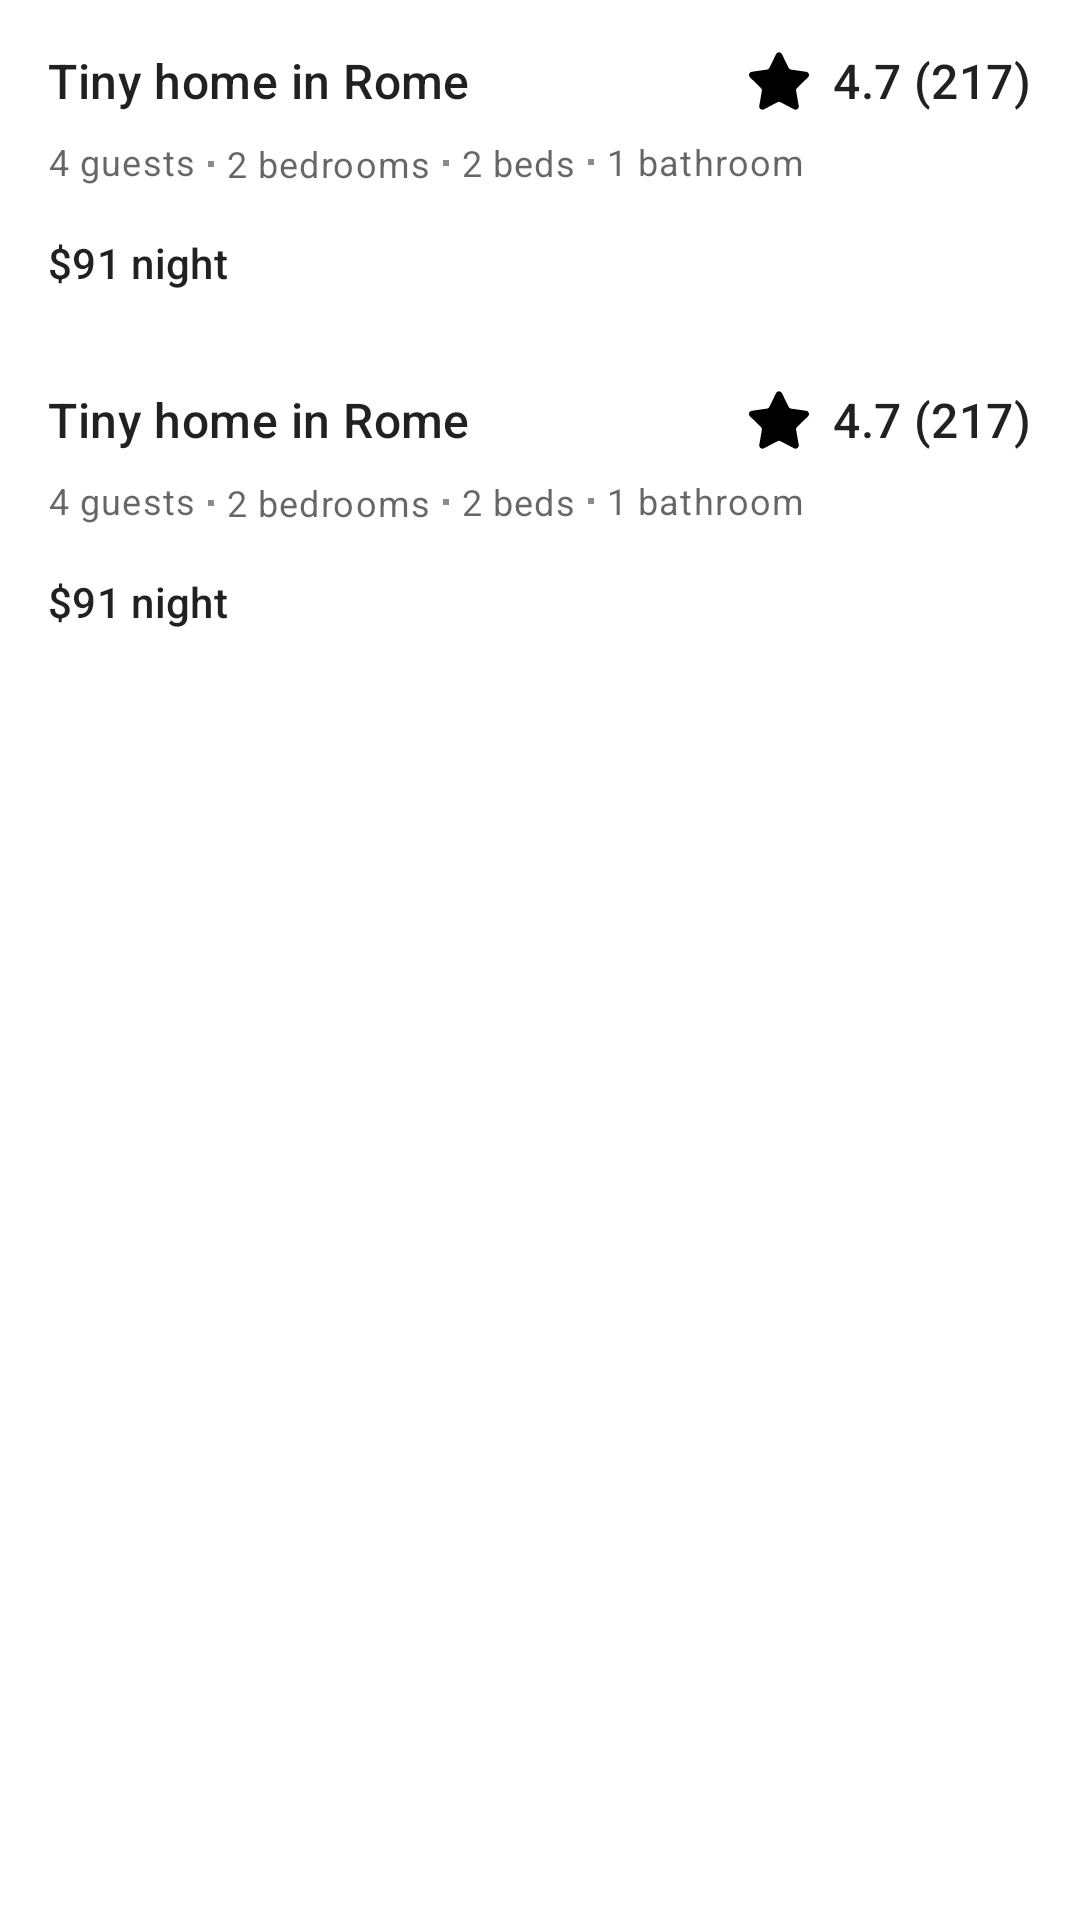

Write the Android layout XML for this screen, with the resource values it uses.
<!-- AndroidManifest.xml: application theme AppTheme -->
<!-- res/layout/fragment_basic.xml -->
<?xml version="1.0" encoding="utf-8"?>
<LinearLayout xmlns:android="http://schemas.android.com/apk/res/android"
    android:layout_width="match_parent"
    android:layout_height="match_parent"
    android:orientation="vertical">

    <include
        android:id="@+id/roomItem1"
        layout="@layout/layout_hotel_booking_item" />

    <Space
        android:layout_width="wrap_content"
        android:layout_height="16dp" />

    <include
        android:id="@+id/roomItem2"
        layout="@layout/layout_hotel_booking_item" />
</LinearLayout>
<!-- res/layout/layout_hotel_booking_item.xml (included above) -->
<?xml version="1.0" encoding="utf-8"?>
<androidx.constraintlayout.widget.ConstraintLayout xmlns:android="http://schemas.android.com/apk/res/android"
    android:layout_width="match_parent"
    android:id="@+id/root_room"
    android:layout_height="wrap_content"
    xmlns:app="http://schemas.android.com/apk/res-auto">

    <TextView
        android:id="@+id/txt_title"
        style="@style/TextAppearance.Material3.TitleMedium"
        app:layout_constraintStart_toStartOf="parent"
        app:layout_constraintTop_toTopOf="parent"
        android:layout_width="wrap_content"
        android:layout_height="wrap_content"
        android:layout_margin="16dp"
        android:text="Tiny home in Rome" />

    <ImageView
        app:layout_constraintBottom_toBottomOf="@+id/txt_rate"
        app:layout_constraintEnd_toStartOf="@+id/txt_rate"
        app:layout_constraintTop_toTopOf="@+id/txt_rate"
        app:tint="#000"
        android:layout_width="20dp"
        android:layout_height="20dp"
        android:layout_marginEnd="8dp"
        android:src="@drawable/ic_star" />

    <TextView
        android:id="@+id/txt_rate"
        style="@style/TextAppearance.Material3.TitleMedium"
        app:layout_constraintEnd_toEndOf="parent"
        app:layout_constraintTop_toTopOf="parent"
        android:layout_width="wrap_content"
        android:layout_height="wrap_content"
        android:layout_margin="16dp"
        android:text="4.7 (217)" />


    <TextView
        android:id="@+id/txt_guest_count"
        style="@style/TextAppearance.Material3.BodySmall"
        app:layout_constraintEnd_toStartOf="@+id/view"
        app:layout_constraintHorizontal_bias="0.5"
        app:layout_constraintStart_toStartOf="parent"
        app:layout_constraintTop_toBottomOf="@+id/txt_title"
        android:layout_width="wrap_content"
        android:layout_height="wrap_content"
        android:layout_marginStart="16dp"
        android:layout_marginTop="8dp"
        android:text="4 guests" />

    <View
        android:id="@+id/view"
        app:layout_constraintBottom_toBottomOf="@+id/textView2"
        app:layout_constraintEnd_toStartOf="@+id/textView2"
        app:layout_constraintHorizontal_bias="0.5"

        app:layout_constraintStart_toEndOf="@+id/txt_guest_count"
        app:layout_constraintTop_toTopOf="@+id/textView2"
        android:layout_width="2dp"
        android:layout_height="2dp"
        android:layout_margin="4dp"
        android:background="#8b8b8b" />

    <TextView
        android:id="@+id/textView2"
        style="@style/TextAppearance.Material3.BodySmall"
        app:layout_constraintBottom_toBottomOf="@+id/view2"

        app:layout_constraintEnd_toStartOf="@+id/view2"
        app:layout_constraintHorizontal_bias="0.5"
        app:layout_constraintStart_toEndOf="@+id/view"
        app:layout_constraintTop_toTopOf="@+id/view2"

        android:layout_width="wrap_content"
        android:layout_height="wrap_content"
        android:text="2 bedrooms" />

    <View
        android:id="@+id/view2"
        app:layout_constraintBottom_toBottomOf="@+id/textView3"
        app:layout_constraintEnd_toStartOf="@+id/textView3"
        app:layout_constraintHorizontal_bias="0.5"
        app:layout_constraintStart_toEndOf="@+id/textView2"

        app:layout_constraintTop_toTopOf="@+id/textView3"
        android:layout_width="2dp"
        android:layout_height="2dp"
        android:layout_margin="4dp"
        android:background="#8b8b8b" />

    <TextView
        android:id="@+id/textView3"
        style="@style/TextAppearance.Material3.BodySmall"
        app:layout_constraintBottom_toBottomOf="@+id/view3"
        app:layout_constraintEnd_toStartOf="@+id/view3"

        app:layout_constraintHorizontal_bias="0.5"
        app:layout_constraintStart_toEndOf="@+id/view2"
        app:layout_constraintTop_toTopOf="@+id/view3"
        android:layout_width="wrap_content"
        android:layout_height="wrap_content"
        android:text="2 beds" />

    <View
        android:id="@+id/view3"
        app:layout_constraintBottom_toBottomOf="@+id/textView4"
        app:layout_constraintEnd_toStartOf="@+id/textView4"
        app:layout_constraintHorizontal_bias="0.5"
        app:layout_constraintStart_toEndOf="@+id/textView3"
        app:layout_constraintTop_toTopOf="@+id/textView4"
        android:layout_width="2dp"
        android:layout_height="2dp"
        android:layout_margin="4dp"
        android:background="#8b8b8b" />

    <TextView
        android:id="@+id/textView4"
        style="@style/TextAppearance.Material3.BodySmall"
        app:layout_constraintBottom_toBottomOf="@+id/txt_guest_count"
        app:layout_constraintEnd_toStartOf="@+id/textView2"
        app:layout_constraintHorizontal_bias="0.5"

        app:layout_constraintStart_toEndOf="@+id/view3"
        app:layout_constraintTop_toTopOf="@+id/txt_guest_count"
        android:layout_width="wrap_content"
        android:layout_height="wrap_content"
        android:text="1 bathroom" />


    <TextView
        android:id="@+id/txt_price"
        app:layout_constraintStart_toStartOf="@+id/txt_guest_count"
        app:layout_constraintTop_toBottomOf="@+id/txt_guest_count"
        android:layout_width="wrap_content"
        android:layout_height="wrap_content"
        android:layout_marginTop="16dp"
        android:text="$91 night"
        android:textAppearance="@style/TextAppearance.Material3.TitleSmall" />
</androidx.constraintlayout.widget.ConstraintLayout>
<!-- resources referenced by this layout -->
<resources>
  <!-- drawable ic_star (drawable) -->
  <vector xmlns:android="http://schemas.android.com/apk/res/android" android:height="24dp" android:viewportHeight="47.94" android:viewportWidth="47.94" android:width="24dp">
        
      <path android:fillColor="#ED8A19" android:pathData="M26.285,2.486l5.407,10.956c0.376,0.762 1.103,1.29 1.944,1.412l12.091,1.757c2.118,0.308 2.963,2.91 1.431,4.403l-8.749,8.528c-0.608,0.593 -0.886,1.448 -0.742,2.285l2.065,12.042c0.362,2.109 -1.852,3.717 -3.746,2.722l-10.814,-5.685c-0.752,-0.395 -1.651,-0.395 -2.403,0l-10.814,5.685c-1.894,0.996 -4.108,-0.613 -3.746,-2.722l2.065,-12.042c0.144,-0.837 -0.134,-1.692 -0.742,-2.285l-8.749,-8.528c-1.532,-1.494 -0.687,-4.096 1.431,-4.403l12.091,-1.757c0.841,-0.122 1.568,-0.65 1.944,-1.412l5.407,-10.956C22.602,0.567 25.338,0.567 26.285,2.486z"/>
      
  </vector>
  <style name="AppTheme" parent="Theme.AppCompat.Light.NoActionBar">
          <item name="colorPrimary">@color/colorPrimary</item>
          <item name="colorPrimaryDark">@color/colorPrimaryDark</item>
          <item name="colorAccent">@color/colorPrimary</item>
          <item name="android:windowBackground">@android:color/white</item>
      </style>
  <color name="colorPrimary">#3F51B5</color>
  <color name="colorPrimaryDark">#303F9F</color>
</resources>
